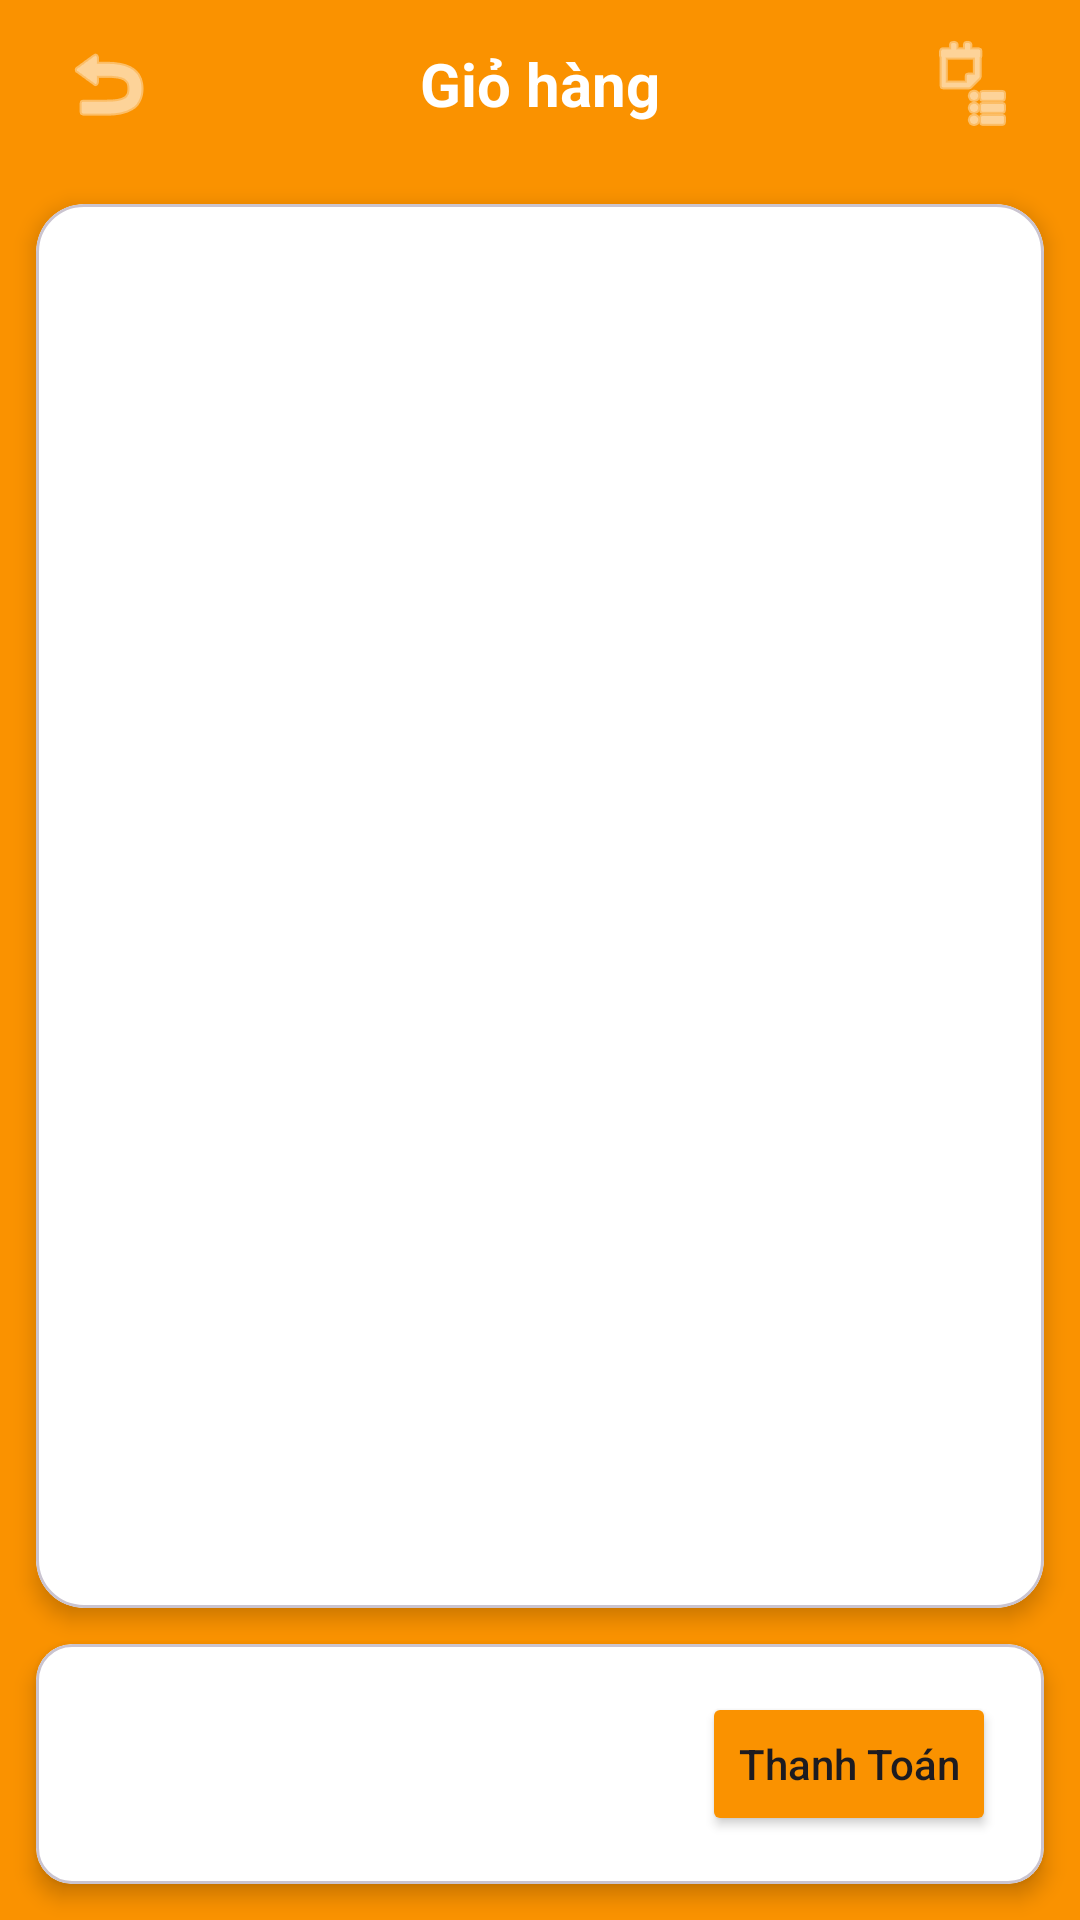

The Android layout XML behind this screen, and the referenced resources:
<!-- AndroidManifest.xml: application theme Theme.Doanck -->
<!-- res/layout/fragment_cart.xml -->
<?xml version="1.0" encoding="utf-8"?>
<LinearLayout xmlns:android="http://schemas.android.com/apk/res/android"
    xmlns:tools="http://schemas.android.com/tools"
    xmlns:app="http://schemas.android.com/apk/res-auto"
    android:layout_width="match_parent"
    android:layout_height="match_parent"
    android:orientation="vertical"
    android:background="@color/background_orange">

    
    <LinearLayout
        android:layout_width="match_parent"
        android:layout_height="56dp"
        android:orientation="horizontal"
        android:gravity="center_vertical"
        android:paddingHorizontal="16dp"
        android:background="@color/orange_primary">

        <ImageButton
            android:id="@+id/btnBack"
            android:layout_width="40dp"
            android:layout_height="40dp"
            android:src="@android:drawable/ic_menu_revert"
            android:background="?attr/selectableItemBackgroundBorderless"
            android:contentDescription="Back"
            app:tint="@color/white" />

        <TextView
            android:layout_width="0dp"
            android:layout_height="wrap_content"
            android:layout_weight="1"
            android:text="Giỏ hàng"
            android:textSize="20sp"
            android:textStyle="bold"
            android:textColor="@color/white"
            android:gravity="center" />

        
        <ImageButton
            android:id="@+id/btnCart"
            android:layout_width="40dp"
            android:layout_height="40dp"
            android:src="@android:drawable/ic_menu_agenda"
            android:background="?attr/selectableItemBackgroundBorderless"
            android:contentDescription="Cart"
            app:tint="@color/white" />

    </LinearLayout>

    
    <com.google.android.material.card.MaterialCardView
        android:layout_width="match_parent"
        android:layout_height="0dp"
        android:layout_weight="1"
        android:layout_margin="12dp"
        app:cardCornerRadius="16dp"
        app:cardElevation="4dp"
        app:cardBackgroundColor="@color/white">

        <LinearLayout
            android:layout_width="match_parent"
            android:layout_height="match_parent"
            android:orientation="vertical">

            
            <TextView
                android:id="@+id/tvEmpty"
                android:layout_width="match_parent"
                android:layout_height="wrap_content"
                android:text="Giỏ hàng trống"
                android:textSize="16sp"
                android:textColor="@color/text_hint"
                android:gravity="center"
                android:padding="48dp"
                android:visibility="gone"
                tools:visibility="visible" />

            
            <androidx.recyclerview.widget.RecyclerView
                android:id="@+id/recyclerView"
                android:layout_width="match_parent"
                android:layout_height="0dp"
                android:layout_weight="1"
                android:clipToPadding="false"
                android:paddingBottom="8dp"
                app:layoutManager="androidx.recyclerview.widget.LinearLayoutManager"
                tools:listitem="@layout/item_cart" />

        </LinearLayout>
    </com.google.android.material.card.MaterialCardView>

    
    <com.google.android.material.card.MaterialCardView
        android:layout_width="match_parent"
        android:layout_height="wrap_content"
        android:layout_marginHorizontal="12dp"
        android:layout_marginBottom="12dp"
        app:cardCornerRadius="12dp"
        app:cardElevation="4dp"
        app:cardBackgroundColor="@color/white">

        <LinearLayout
            android:layout_width="match_parent"
            android:layout_height="wrap_content"
            android:orientation="horizontal"
            android:padding="16dp"
            android:gravity="center_vertical">

            <TextView
                android:id="@+id/tvTotal"
                android:layout_width="0dp"
                android:layout_height="wrap_content"
                android:layout_weight="1"
                android:textSize="18sp"
                android:textStyle="bold"
                android:textColor="@color/orange_accent"
                tools:text="Tổng: 150,000đ" />

            <Button
                android:id="@+id/btnCheckout"
                android:layout_width="wrap_content"
                android:layout_height="wrap_content"
                android:text="Thanh Toán"
                android:textAllCaps="false"
                android:backgroundTint="@color/orange_primary" />

        </LinearLayout>
    </com.google.android.material.card.MaterialCardView>

</LinearLayout>
<!-- res/layout/item_cart.xml (included above) -->
<?xml version="1.0" encoding="utf-8"?>
<LinearLayout xmlns:android="http://schemas.android.com/apk/res/android"
    xmlns:tools="http://schemas.android.com/tools"
    android:layout_width="match_parent"
    android:layout_height="wrap_content"
    android:orientation="horizontal"
    android:padding="12dp"
    android:gravity="center_vertical"
    android:background="?attr/selectableItemBackground">

    <ImageView
        android:id="@+id/ivProduct"
        android:layout_width="50dp"
        android:layout_height="50dp"
        android:scaleType="centerCrop"
        android:background="#E0E0E0"
        tools:src="@tools:sample/avatars" />

    <LinearLayout
        android:layout_width="0dp"
        android:layout_height="wrap_content"
        android:layout_weight="1"
        android:orientation="vertical"
        android:layout_marginStart="12dp">

        <TextView
            android:id="@+id/tvName"
            android:layout_width="wrap_content"
            android:layout_height="wrap_content"
            android:textSize="15sp"
            android:textStyle="bold"
            tools:text="Tên món" />

        <TextView
            android:id="@+id/tvPrice"
            android:layout_width="wrap_content"
            android:layout_height="wrap_content"
            android:textSize="13sp"
            android:textColor="#FF5722"
            android:layout_marginTop="2dp"
            tools:text="50,000đ" />

    </LinearLayout>

    <LinearLayout
        android:layout_width="wrap_content"
        android:layout_height="wrap_content"
        android:orientation="horizontal"
        android:gravity="center_vertical">

        <ImageButton
            android:id="@+id/btnMinus"
            android:layout_width="32dp"
            android:layout_height="32dp"
            android:src="@android:drawable/ic_menu_close_clear_cancel"
            android:background="?attr/selectableItemBackgroundBorderless"
            android:contentDescription="Minus" />

        <TextView
            android:id="@+id/tvQty"
            android:layout_width="32dp"
            android:layout_height="wrap_content"
            android:gravity="center"
            android:textSize="16sp"
            android:textStyle="bold"
            tools:text="2" />

        <ImageButton
            android:id="@+id/btnPlus"
            android:layout_width="32dp"
            android:layout_height="32dp"
            android:src="@android:drawable/ic_menu_add"
            android:background="?attr/selectableItemBackgroundBorderless"
            android:contentDescription="Plus" />

    </LinearLayout>

</LinearLayout>
<!-- resources referenced by this layout -->
<resources>
  <color name="background_orange">#FA9200</color>
  <color name="orange_accent">#FF5722</color>
  <color name="orange_primary">#FA9200</color>
  <color name="text_hint">#888888</color>
  <color name="white">#FFFFFFFF</color>
  <style name="Theme.Doanck" parent="Base.Theme.Doanck" />
  <style name="Base.Theme.Doanck" parent="Theme.Material3.DayNight.NoActionBar">
          
          <item name="colorPrimary">@color/orange_primary</item>
          <item name="colorPrimaryDark">@color/orange_primary_dark</item>
          <item name="colorAccent">@color/orange_accent</item>
  
          
          <item name="colorPrimaryContainer">@color/orange_primary_light</item>
          <item name="colorOnPrimary">@color/white</item>
          <item name="colorSecondary">@color/orange_accent</item>
          <item name="colorOnSecondary">@color/white</item>
  
          
          <item name="android:colorBackground">@color/background_orange</item>
          <item name="android:windowBackground">@color/background_orange</item>
  
          
          <item name="android:statusBarColor">@color/orange_primary_dark</item>
          <item name="android:navigationBarColor">@color/orange_primary</item>
      </style>
  <color name="orange_primary_dark">#E08200</color>
  <color name="orange_primary_light">#FFB74D</color>
</resources>
